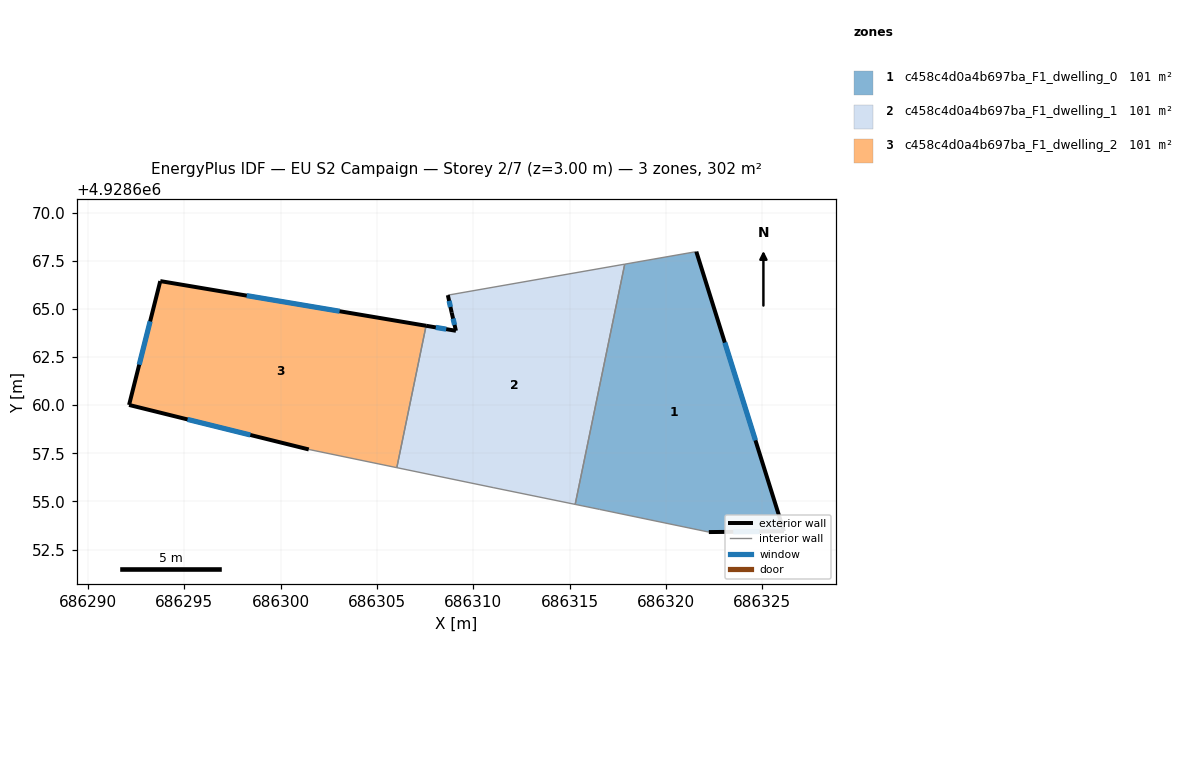
=== STOREY PLAN SPEC (per zone: floor XY polygon, exterior-wall plan segments, windows/doors) ===
zone 1: c458c4d0a4b697ba_F1_dwelling_0  (100.8 m²)
  floor: (686326.13, 4928653.45) (686321.58, 4928667.97) (686317.86, 4928667.32) (686315.29, 4928654.85) (686316.55, 4928654.59) (686322.23, 4928653.41)
  exterior wall: (686321.58, 4928667.97) – (686326.13, 4928653.45)  [15.2 m]
    window: (686323.06, 4928663.25) – (686324.65, 4928658.17)  [5.6 m²]
  exterior wall: (686326.13, 4928653.45) – (686322.23, 4928653.41)  [3.9 m]
    window: (686324.86, 4928653.44) – (686323.49, 4928653.42)  [1.4 m²]
  interior walls: 4
zone 2: c458c4d0a4b697ba_F1_dwelling_1  (100.8 m²)
  floor: (686315.29, 4928654.85) (686317.86, 4928667.32) (686308.68, 4928665.71) (686308.88, 4928664.80) (686309.10, 4928663.86) (686307.55, 4928664.12) (686306.03, 4928656.75) (686311.03, 4928655.72)
  exterior wall: (686307.55, 4928664.12) – (686309.10, 4928663.86)  [1.6 m]
    window: (686308.05, 4928664.04) – (686308.59, 4928663.95)  [0.6 m²]
  exterior wall: (686309.10, 4928663.86) – (686308.88, 4928664.80)  [1.0 m]
    window: (686309.03, 4928664.17) – (686308.95, 4928664.50)  [0.4 m²]
  exterior wall: (686308.88, 4928664.80) – (686308.68, 4928665.71)  [0.9 m]
    window: (686308.81, 4928665.10) – (686308.74, 4928665.42)  [0.3 m²]
  interior walls: 5
zone 3: c458c4d0a4b697ba_F1_dwelling_2  (100.8 m²)
  floor: (686306.03, 4928656.75) (686307.55, 4928664.12) (686293.75, 4928666.44) (686292.13, 4928660.01) (686301.46, 4928657.70)
  exterior wall: (686293.75, 4928666.44) – (686307.55, 4928664.12)  [14.0 m]
    window: (686298.23, 4928665.69) – (686303.06, 4928664.88)  [5.1 m²]
  exterior wall: (686301.46, 4928657.70) – (686292.13, 4928660.01)  [9.6 m]
    window: (686298.42, 4928658.45) – (686295.16, 4928659.26)  [3.5 m²]
  exterior wall: (686292.13, 4928660.01) – (686293.75, 4928666.44)  [6.6 m]
    window: (686292.65, 4928662.10) – (686293.22, 4928664.35)  [2.4 m²]
  interior walls: 2

=== DERIVED (storey summary) ===
Building: EU S2 Campaign
Storey: 2 of 7  (floor level z = 3.00 m)
Storey gross floor area: 302.4 m²
Zones on this storey: 3
  - c458c4d0a4b697ba_F1_dwelling_0: floor 100.8 m²; exterior wall 19.1 m (57.3 m²); 2 window(s) 7.0 m²; WWR 12.2%
  - c458c4d0a4b697ba_F1_dwelling_1: floor 100.8 m²; exterior wall 3.5 m (10.4 m²); 3 window(s) 1.3 m²; WWR 12.2%
  - c458c4d0a4b697ba_F1_dwelling_2: floor 100.8 m²; exterior wall 30.2 m (90.7 m²); 3 window(s) 11.1 m²; WWR 12.2%
Zone adjacency (shared interzone walls):
  - c458c4d0a4b697ba_F1_dwelling_0 ↔ c458c4d0a4b697ba_F1_dwelling_1
  - c458c4d0a4b697ba_F1_dwelling_1 ↔ c458c4d0a4b697ba_F1_dwelling_2